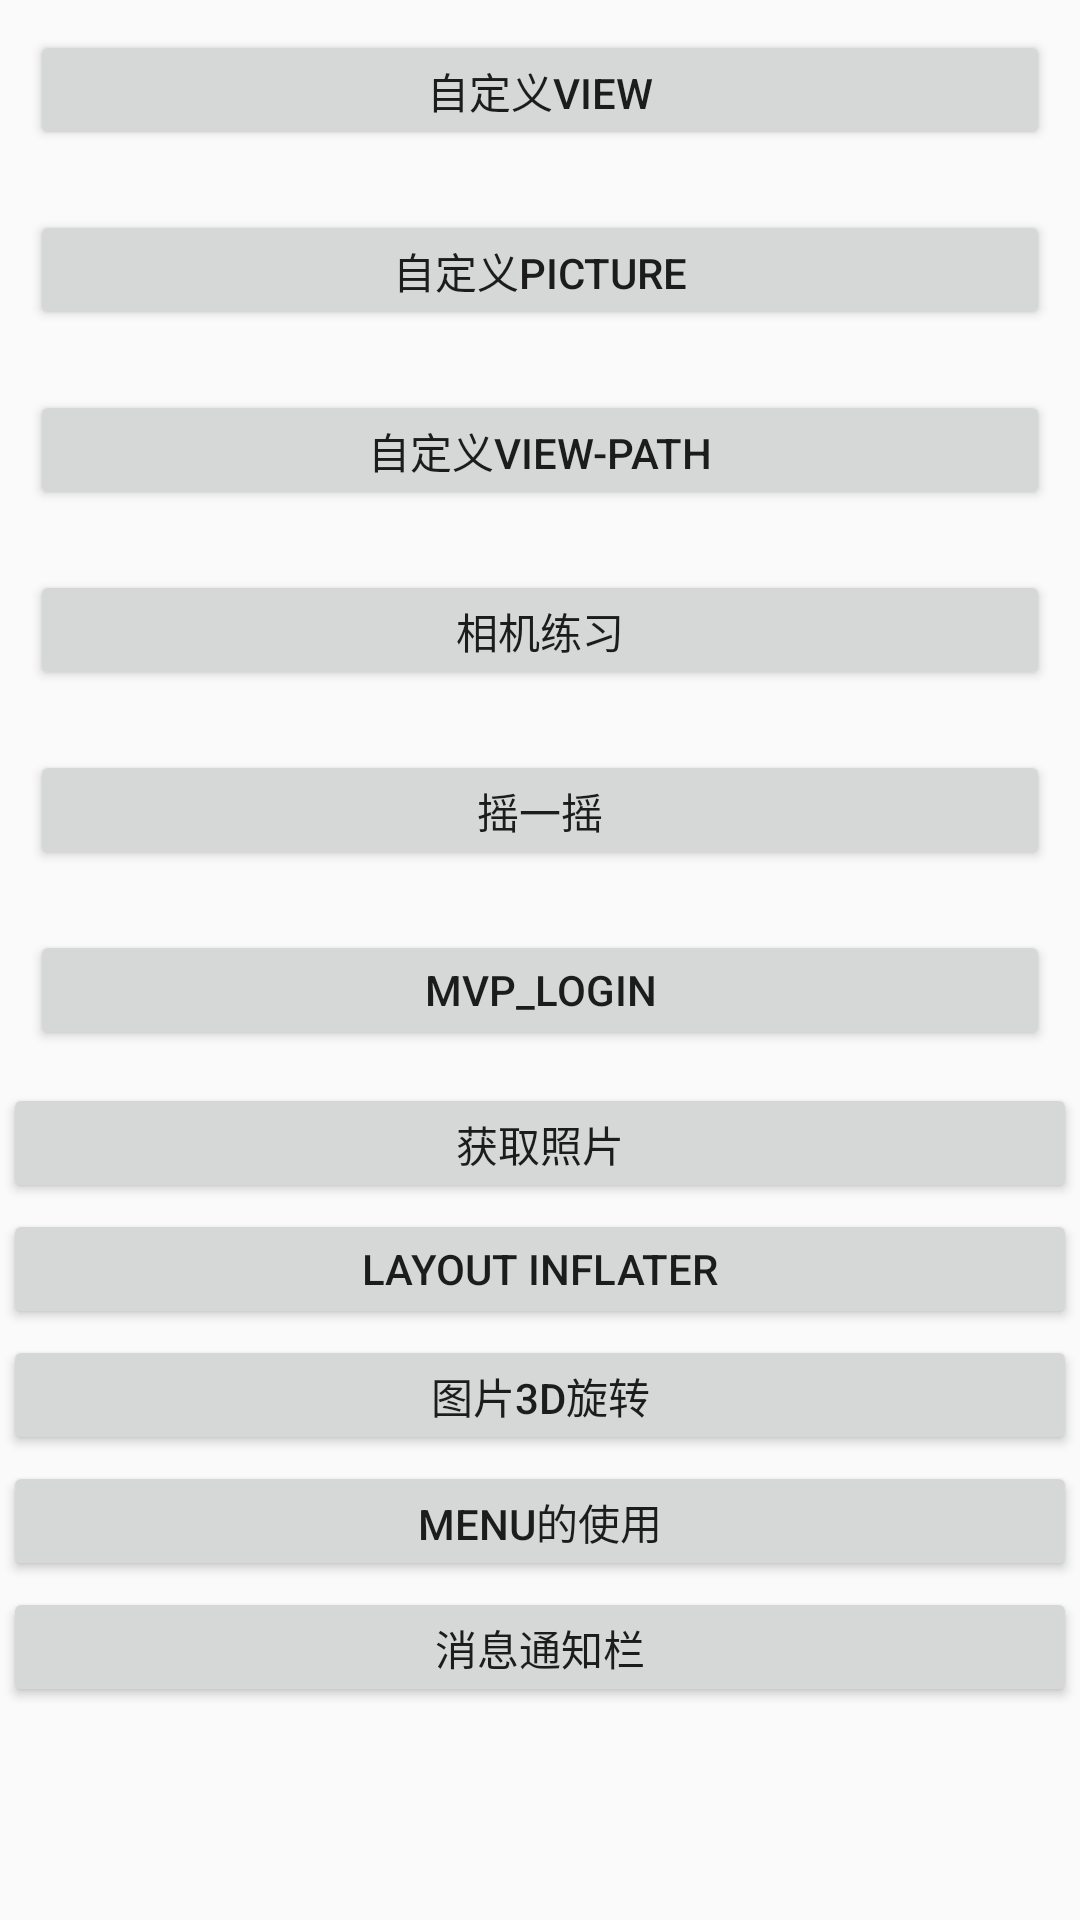

Android layout source for this screen:
<!-- AndroidManifest.xml: application theme AppTheme -->
<!-- res/layout/activity_main.xml -->
<?xml version="1.0" encoding="utf-8"?>
<ScrollView xmlns:android="http://schemas.android.com/apk/res/android"
    android:layout_width="match_parent"
    android:layout_height="match_parent">

<LinearLayout
    android:layout_width="match_parent"
    android:layout_height="wrap_content"
    android:orientation="vertical">

    <Button
        android:id="@+id/bt_circle_view"
        android:layout_width="match_parent"
        android:layout_height="40dp"
        android:layout_margin="10dp"
        android:text="自定义view"
        android:minHeight="0dp"/>

    <Button
        android:id="@+id/bt_picture"
        android:layout_width="match_parent"
        android:layout_height="40dp"
        android:layout_margin="10dp"
        android:text="自定义picture"
        android:minHeight="0dp"/>
    <Button
        android:id="@+id/bt_path"
        android:layout_width="match_parent"
        android:layout_height="40dp"
        android:layout_margin="10dp"
        android:text="自定义view-path"
        android:minHeight="0dp"/>
    <Button
        android:id="@+id/bt_camera"
        android:layout_width="match_parent"
        android:layout_height="40dp"
        android:layout_margin="10dp"
        android:text="相机练习"
        android:minHeight="0dp"/>

    <Button
        android:id="@+id/bt_sensor"
        android:layout_width="match_parent"
        android:layout_height="40dp"
        android:layout_margin="10dp"
        android:text="摇一摇"
        android:minHeight="0dp"/>
    <Button
        android:id="@+id/bt_mvp_login"
        android:layout_width="match_parent"
        android:layout_height="40dp"
        android:layout_margin="10dp"
        android:text="mvp_login"
        android:minHeight="0dp"/>

    <Button
        android:id="@+id/bt_take_photo"
        android:layout_width="match_parent"
        android:layout_height="40dp"
        android:layout_margin="1dp"
        android:text="获取照片"
        android:minHeight="0dp"/>
    <Button
        android:id="@+id/bt_layout_inflater"
        android:layout_width="match_parent"
        android:layout_height="40dp"
        android:layout_margin="1dp"
        android:text="Layout inflater"
        android:minHeight="0dp"/>
    <Button
    android:id="@+id/bt_picture_rotate"
    android:layout_width="match_parent"
    android:layout_height="40dp"
    android:layout_margin="1dp"
    android:text="图片3D旋转"
    android:minHeight="0dp"/>
    <Button
        android:id="@+id/bt_menu"
        android:layout_width="match_parent"
        android:layout_height="40dp"
        android:layout_margin="1dp"
        android:text="menu的使用"
        android:minHeight="0dp"/>

    <Button
        android:id="@+id/bt_notifications"
        android:layout_width="match_parent"
        android:layout_height="40dp"
        android:layout_margin="1dp"
        android:text="消息通知栏"
        android:minHeight="0dp"/>

</LinearLayout>

</ScrollView>
<!-- resources referenced by this layout -->
<resources>
  <style name="AppTheme" parent="Theme.AppCompat.Light.DarkActionBar">
          
          <item name="colorPrimary">@color/colorPrimary</item>
          <item name="colorPrimaryDark">@color/colorPrimaryDark</item>
          <item name="colorAccent">@color/colorAccent</item>
      </style>
  <!-- not gathered from this repository: default colours our renderer supplied (Android Studio template values) -->
  <color name="colorPrimary">#FF6200EE</color>
  <color name="colorPrimaryDark">#FF3700B3</color>
  <color name="colorAccent">#FF03DAC5</color>
</resources>
